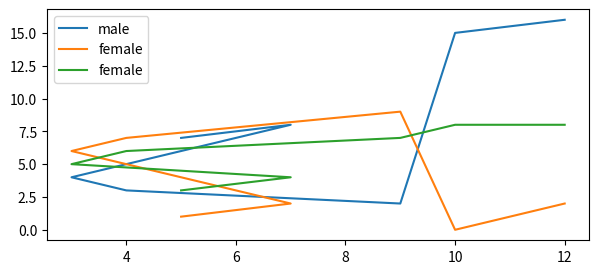

This figure's Python source:
import matplotlib.pyplot as plt

x=[5,7,3,4,9,10,12]
y=[7,8,4,3,2,15,16]
# z=[1,2,6,7,9,0,2,3]

'''
----------------- error occured

1️⃣ Data Length Mismatch in z

z has 8 elements, while x and y have 7 elements.
This will cause an error when plotting y vs z.
✅ Fix: Ensure z has 7 elements.
'''
z=[1,2,6,7,9,0,2]
a=[3,4,5,6,7,8,8]

plt.figure(figsize=[7,3])
plt.plot(x,y, label="male")
plt.plot(x,z, label="female")
plt.plot(x,a, label="female")

plt.legend(loc=0)
# # loc= (gooes to 0-9, by default it is loc=0, and by default it is in perfect place)

# # you can also change the name of the labels
# plt.legend(["a1", "a2"])

# # by default the legends will be displayed in rows but if you want it in columns
# plt.legend(["a1", "a2"], ncols=2)

# # if you want the label to be displayed out of the box 
# plt.legend(bbox_to_anchor=(0.8, 1.2), ncols=2, labelspacing=2)

plt.show()